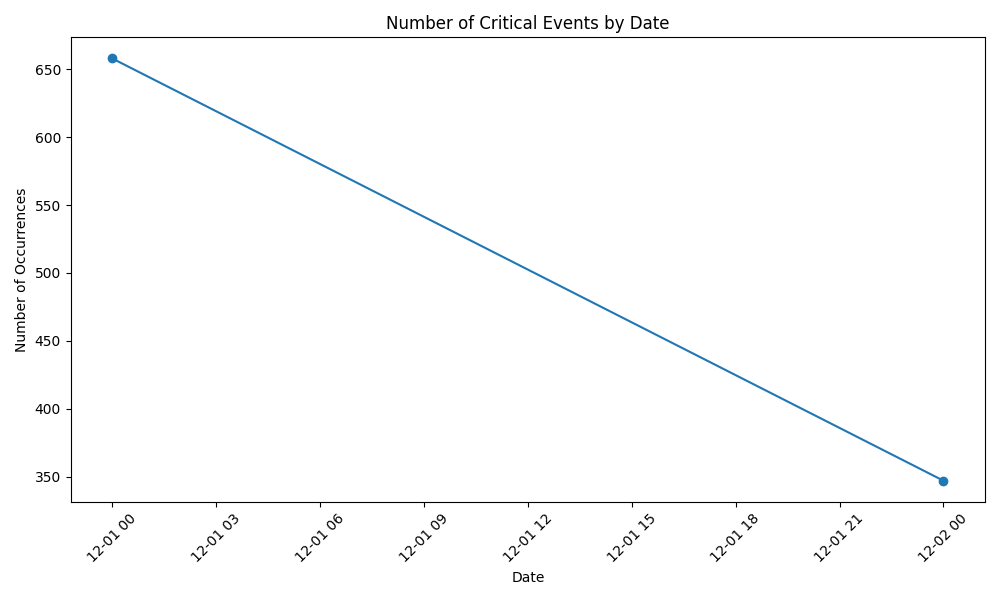

Source data for this figure (header and first rows):
Date, Counts
2024-12-01, 658
2024-12-02, 347
